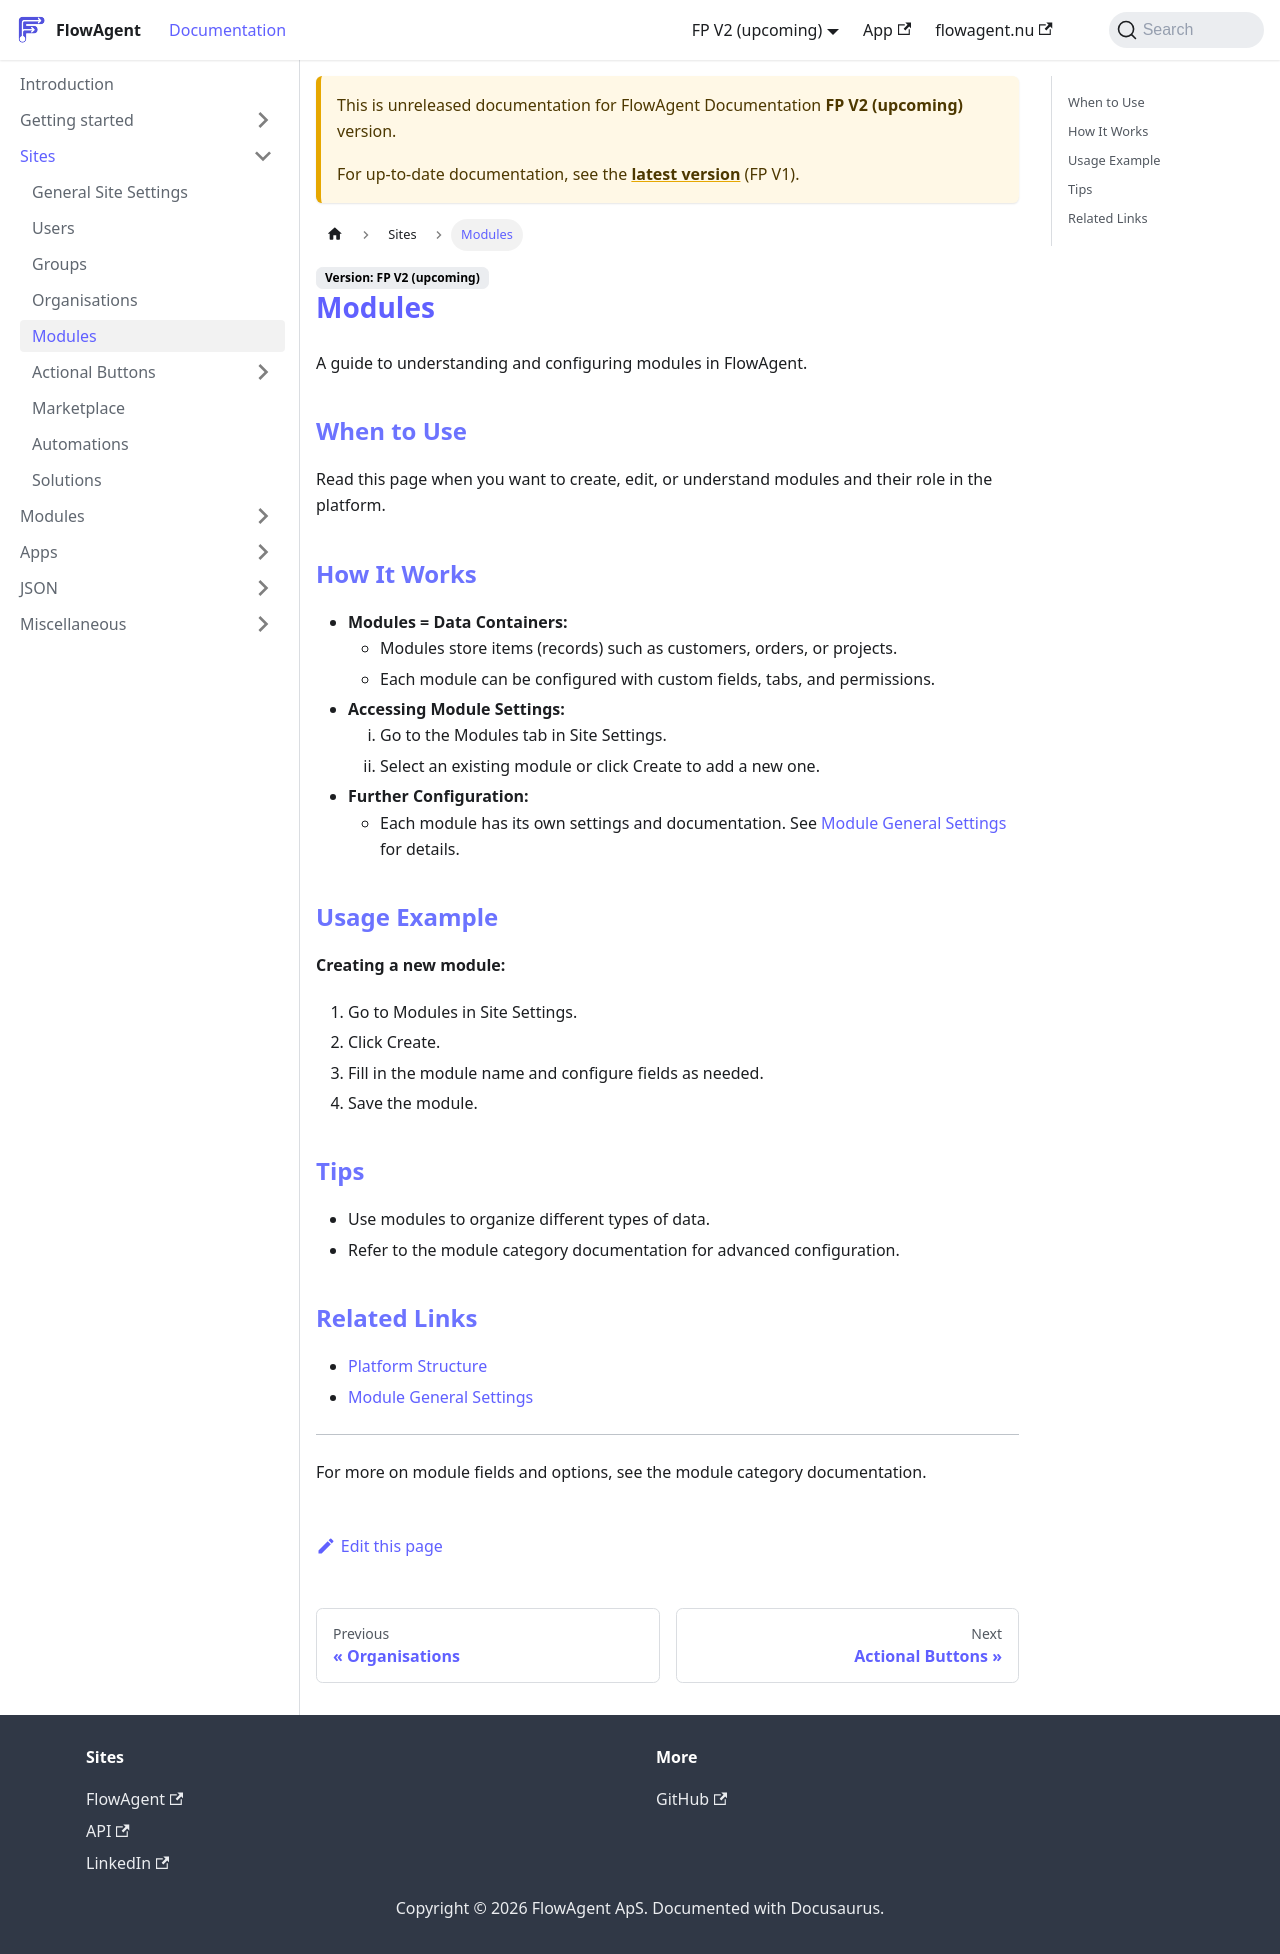

repository: flowagentnu/1rel-documentation · page: docs/v2/sites/modules.html · generator: docusaurus

# Modules

A guide to understanding and configuring modules in FlowAgent.

## When to Use
Read this page when you want to create, edit, or understand modules and their role in the platform.

## How It Works
- **Modules = Data Containers:**
  - Modules store items (records) such as customers, orders, or projects.
  - Each module can be configured with custom fields, tabs, and permissions.
- **Accessing Module Settings:**
  1. Go to the Modules tab in Site Settings.
  2. Select an existing module or click Create to add a new one.
- **Further Configuration:**
  - Each module has its own settings and documentation. See [Module General Settings](../modules/general.md) for details.

## Usage Example
**Creating a new module:**
1. Go to Modules in Site Settings.
2. Click Create.
3. Fill in the module name and configure fields as needed.
4. Save the module.

## Tips
- Use modules to organize different types of data.
- Refer to the module category documentation for advanced configuration.

## Related Links
- [Platform Structure](../getting-started/structure.md)
- [Module General Settings](../modules/general.md)

---

For more on module fields and options, see the module category documentation.
